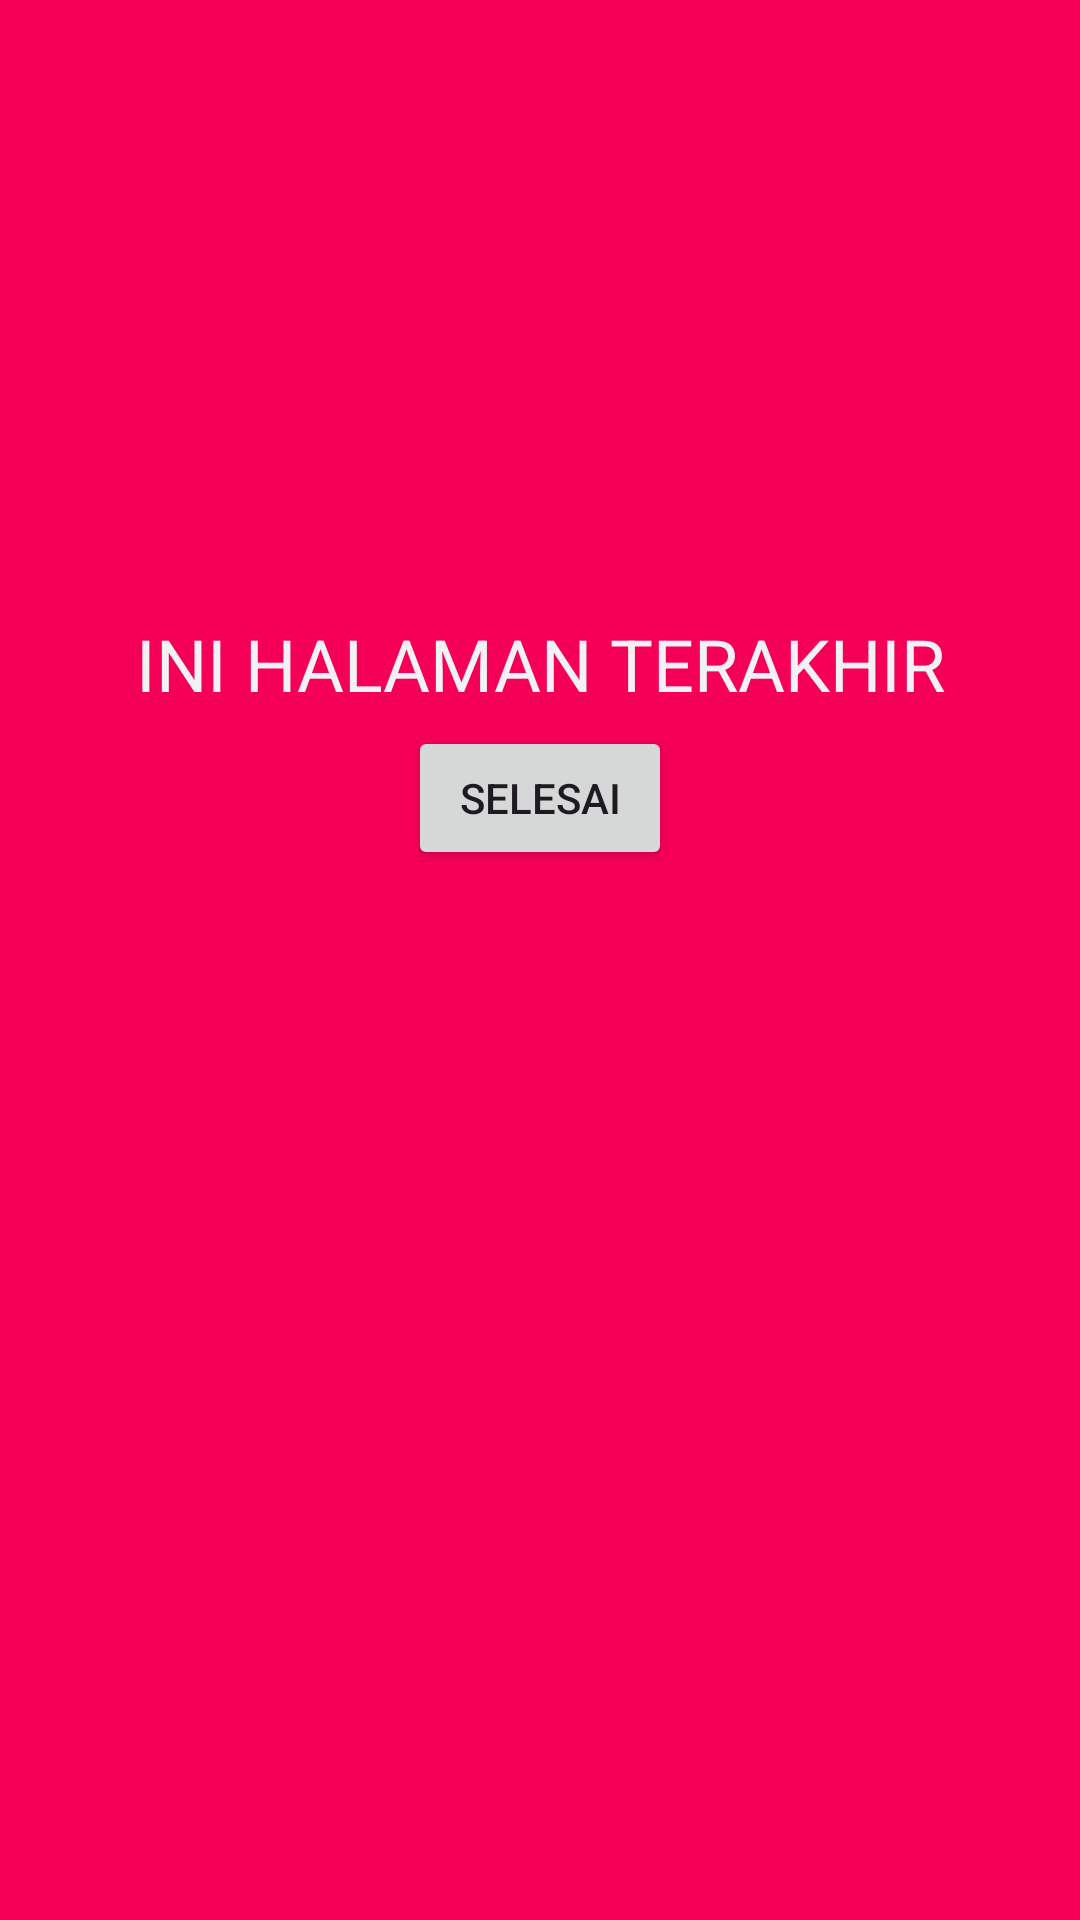

Layout XML and referenced resources for this Android screen:
<!-- AndroidManifest.xml: application theme Theme.AppPindah -->
<!-- res/layout/activity_ketiga.xml -->
<?xml version="1.0" encoding="utf-8"?>
<androidx.constraintlayout.widget.ConstraintLayout xmlns:android="http://schemas.android.com/apk/res/android"
    xmlns:app="http://schemas.android.com/apk/res-auto"
    xmlns:tools="http://schemas.android.com/tools"
    android:id="@+id/main"
    android:layout_width="match_parent"
    android:layout_height="match_parent"
    android:background="#F50057"
    tools:context=".KetigaActivity">

    <Button
        android:id="@+id/btnSelesai"
        android:layout_width="wrap_content"
        android:layout_height="wrap_content"
        android:layout_marginBottom="350dp"
        android:text="SELESAI"
        app:layout_constraintBottom_toBottomOf="parent"
        app:layout_constraintEnd_toEndOf="parent"
        app:layout_constraintStart_toStartOf="parent" />

    <TextView
        android:id="@+id/textView"
        android:layout_width="wrap_content"
        android:layout_height="wrap_content"
        android:layout_marginTop="200dp"
        android:text="INI HALAMAN TERAKHIR"
        android:textColor="#F2F2F2"
        android:textSize="24sp"
        app:layout_constraintBottom_toTopOf="@+id/btnSelesai"
        app:layout_constraintEnd_toEndOf="parent"
        app:layout_constraintStart_toStartOf="parent"
        app:layout_constraintTop_toTopOf="parent" />

</androidx.constraintlayout.widget.ConstraintLayout>
<!-- resources referenced by this layout -->
<resources>
  <style name="Theme.AppPindah" parent="Base.Theme.AppPindah" />
  <style name="Base.Theme.AppPindah" parent="Theme.Material3.DayNight.NoActionBar">
          
          
      </style>
</resources>
